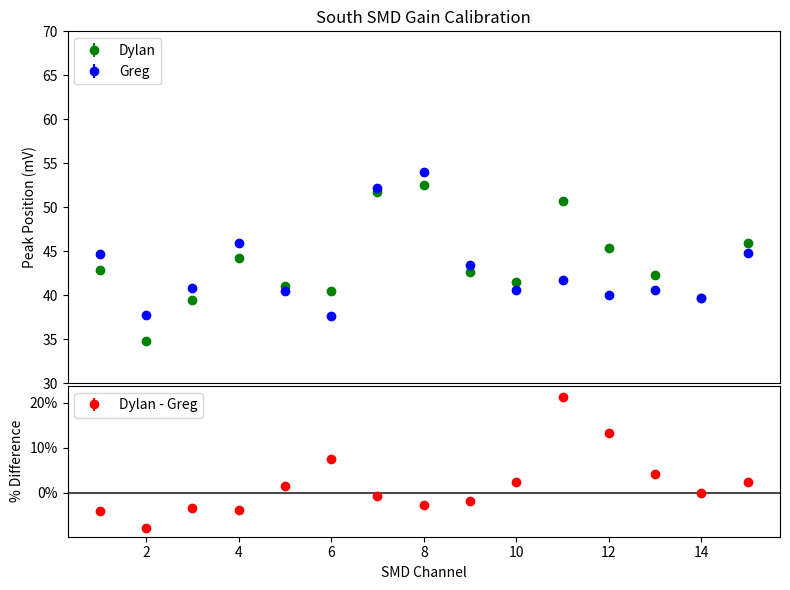
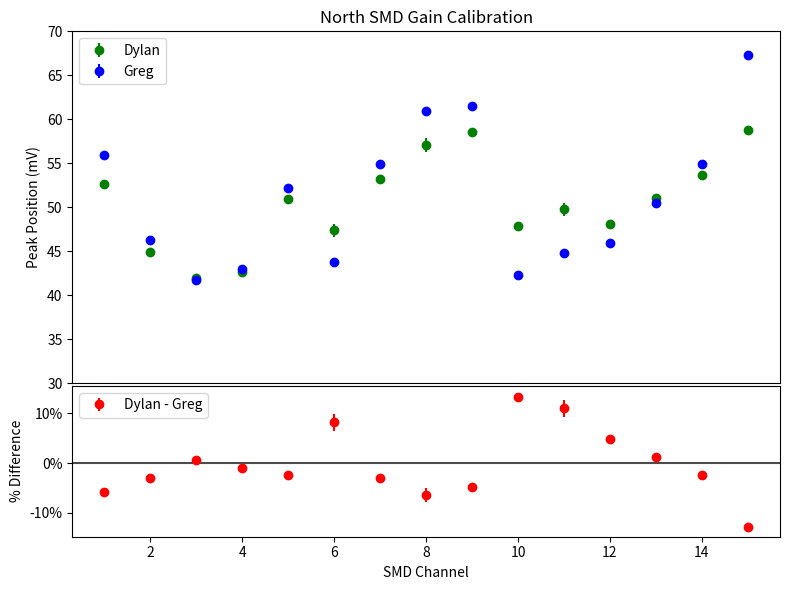

Reproduce these figures in Python, in order.
#!/usr/bin/env python3
# -*- coding: utf-8 -*-
"""
Created on March 13 10:55 PM 2024
Created in PyCharm
Created as sphenix_polarimetry/south_comparison_greg.py

@author: Dylan Neff, Dylan
"""

import numpy as np
import matplotlib.pyplot as plt


def main():
    smd_channels = np.array([1, 2, 3, 4, 5, 6, 7, 8, 9, 10, 11, 12, 13, 14, 15])
    dylan_peaks_south = np.array([42.888381795167696, 34.76024276141641, 39.44993874222971, 44.25536692115893, 41.062659751621894, 40.53554335572886, 51.779895509634734, 52.54943451529954, 42.63357933923833, 41.564550822299864, 50.724966191756856, 45.43376896177092, 42.26135196762757, 39.71151093636002, 45.91228258311852])
    dylan_errs_south = np.array([0.2520887182919364, 0.1793128790643829, 0.2304657359290988, 0.2637838293054689, 0.2624798662330775, 0.25129914618491667, 0.34146937555361634, 0.3715546296383848, 0.34836040303257343, 0.314492241920684, 0.3701335361386798, 0.30882126125341103, 0.26374937679272187, 0.26779849875060396, 0.3476758362927751])
    dylan_peaks_north = np.array([52.64116262719443, 44.91362342197709, 42.01146561349985, 42.63786686706889, 50.92935854791357, 47.385251343151886, 53.24781438219798, 57.09282185074957, 58.527989898178625, 47.9151780233233, 49.76175953257518, 48.1401960507262, 51.11488605746357, 53.63089610638185, 58.74039790327372])
    dylan_errs_north = np.array([0.30544100833995536, 0.2447744065364325, 0.21253628856347995, 0.21965124844420658, 0.2920583710615548, 0.7238545948477134, 0.3543395138857282, 0.8213941762954459, 0.3970796030204108, 0.3481951080147322, 0.7637621645295218, 0.2887427217484494, 0.3081605090408349, 0.3536600926941165, 0.4187890351163449])
    greg_peaks_north = np.array([55.913446, 46.289342, 41.733395, 43.044779, 52.197371, 43.811537, 54.923654, 60.980272, 61.541491, 42.293098, 44.844006, 45.915014, 50.512490, 54.933794, 67.347288])
    greg_errs_north = np.array([0 for i in range(len(smd_channels))])
    greg_peaks_south = np.array([44.691067, 37.721292, 40.889184, 46.000972, 40.443478, 37.684823, 52.197187, 54.056663, 43.427500, 40.565529, 41.781205, 40.089429, 40.595987, 39.754156, 44.838982])
    greg_errs_south = np.array([0 for i in range(len(smd_channels))])

    y_lim = [30, 70]

    fig_south, (ax_south, ax_south_diff) = plt.subplots(2, 1, figsize=(8, 6), gridspec_kw={'height_ratios': [7, 3]}, sharex='all')
    ax_south.errorbar(smd_channels, dylan_peaks_south, color='green', yerr=dylan_errs_south, fmt='o', label='Dylan')
    ax_south.errorbar(smd_channels, greg_peaks_south, color='blue', yerr=greg_errs_south, fmt='o', label='Greg')
    percent_diff_s = (dylan_peaks_south - greg_peaks_south) / greg_peaks_south
    percent_diff_s_err = (dylan_errs_south**2 + greg_errs_south**2)**0.5 / greg_peaks_south
    ax_south_diff.errorbar(smd_channels, percent_diff_s, color='red', yerr=percent_diff_s_err, fmt='o', label='Dylan - Greg')
    ax_south_diff.axhline(0, color='black', linestyle='-', alpha=0.7, zorder=0)
    ax_south.set_title('South SMD Gain Calibration')
    ax_south_diff.set_xlabel('SMD Channel')
    ax_south.set_ylabel('Peak Position (mV)')
    ax_south_diff.set_ylabel('% Difference')
    ax_south.tick_params(axis='x', which='both', bottom=False, top=False)
    ax_south.legend(loc='upper left')
    ax_south_diff.legend(loc='upper left')
    ax_south_diff.yaxis.set_major_formatter(plt.FuncFormatter(percent_formatter))
    ax_south.set_ylim(y_lim)
    fig_south.tight_layout()
    fig_south.subplots_adjust(hspace=0.01)

    fig_north, (ax_north, ax_north_diff) = plt.subplots(2, 1, figsize=(8, 6), gridspec_kw={'height_ratios': [7, 3]}, sharex='all')
    ax_north.errorbar(smd_channels, dylan_peaks_north, color='green', yerr=dylan_errs_north, fmt='o', label='Dylan')
    ax_north.errorbar(smd_channels, greg_peaks_north, color='blue', yerr=greg_errs_north, fmt='o', label='Greg')
    percent_diff_n = (dylan_peaks_north - greg_peaks_north) / greg_peaks_north
    percent_diff_n_err = (dylan_errs_north**2 + greg_errs_north**2)**0.5 / greg_peaks_north
    ax_north_diff.errorbar(smd_channels, percent_diff_n, color='red', yerr=percent_diff_n_err, fmt='o', label='Dylan - Greg')
    ax_north_diff.axhline(0, color='black', linestyle='-', alpha=0.7, zorder=0)
    ax_north.set_title('North SMD Gain Calibration')
    ax_north_diff.set_xlabel('SMD Channel')
    ax_north.set_ylabel('Peak Position (mV)')
    ax_north_diff.set_ylabel('% Difference')
    ax_north.tick_params(axis='x', which='both', bottom=False, top=False)
    ax_north.legend(loc='upper left')
    ax_north_diff.legend(loc='upper left')
    ax_north_diff.yaxis.set_major_formatter(plt.FuncFormatter(percent_formatter))
    ax_north.set_ylim(y_lim)
    fig_north.tight_layout()
    fig_north.subplots_adjust(hspace=0.01)

    plt.show()

    print('donzo')


def percent_formatter(x, pos):
    return '{:.0f}%'.format(x * 100)


if __name__ == '__main__':
    main()
